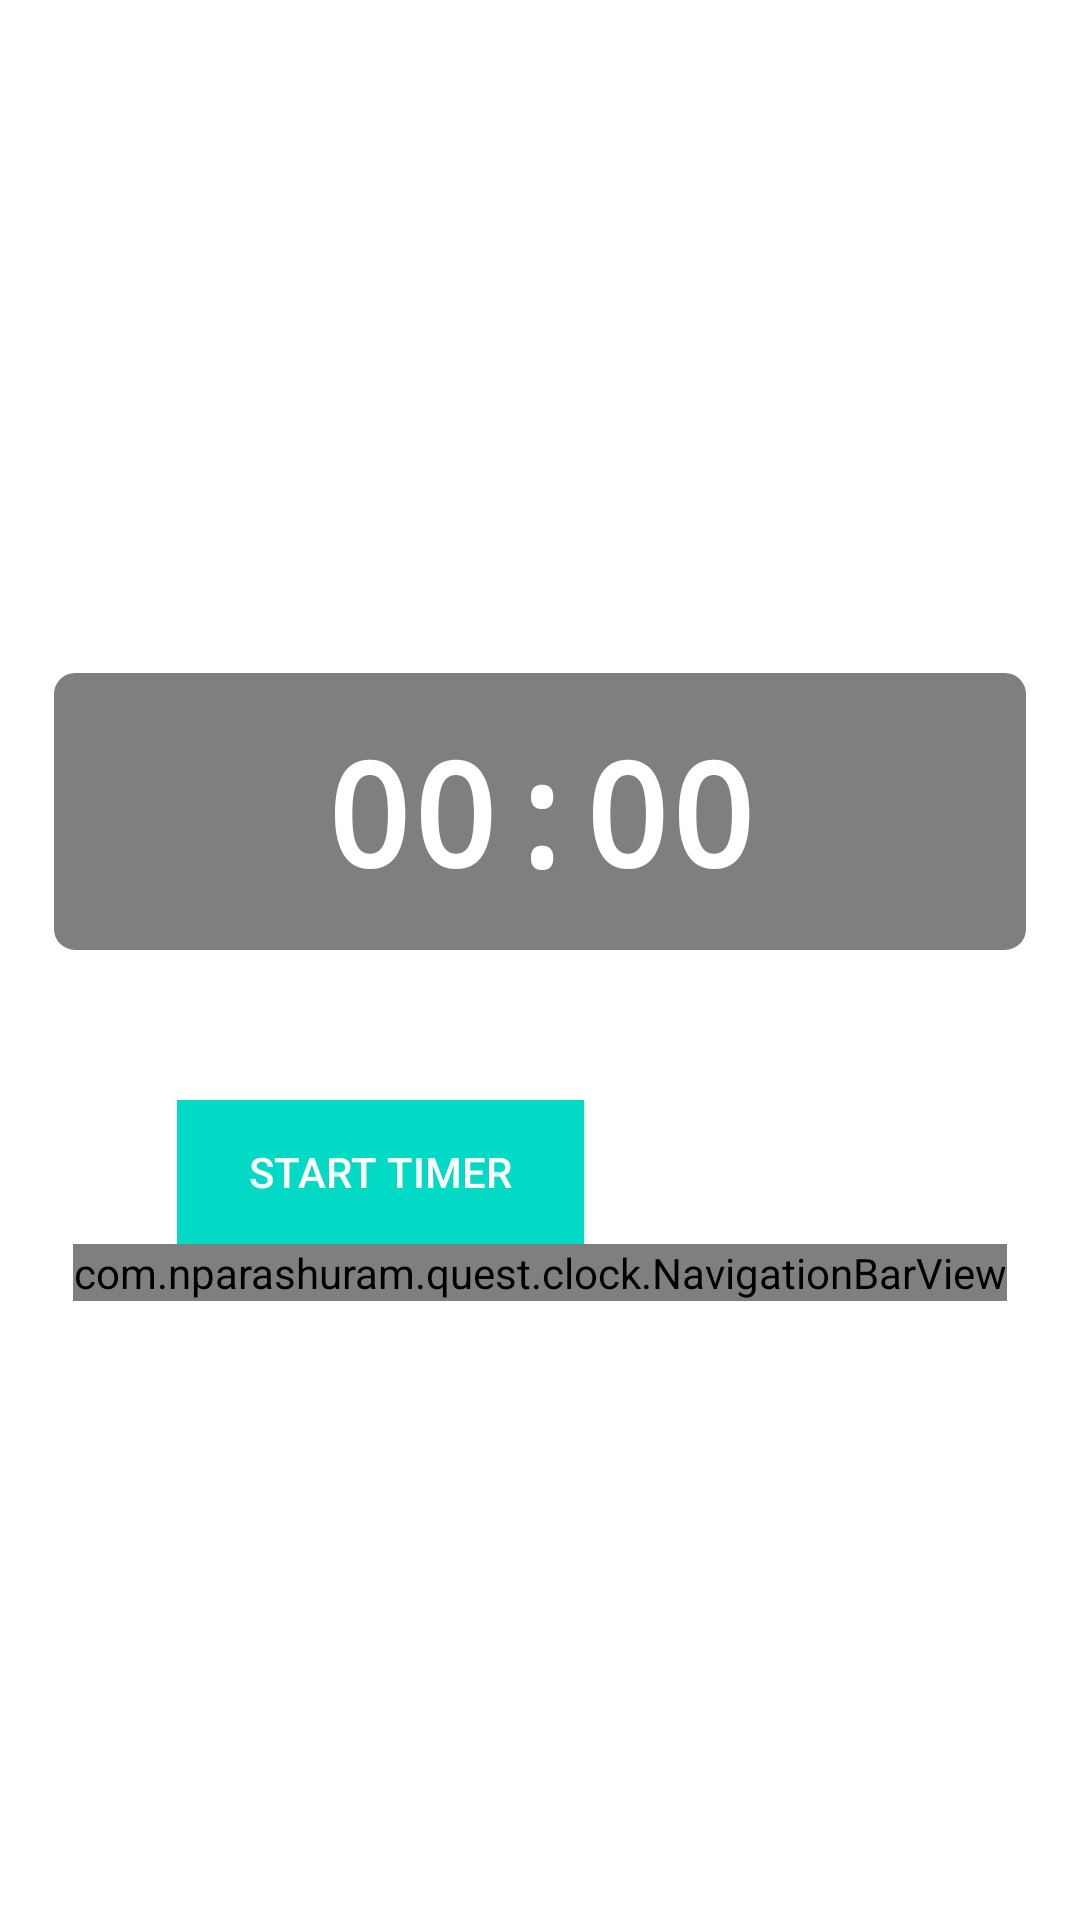

Write the Android layout XML for this screen, with the resource values it uses.
<!-- AndroidManifest.xml: activity theme Theme.Clock.Transparent -->
<!-- res/layout/activity_timer.xml -->
<?xml version="1.0" encoding="utf-8"?>
<LinearLayout xmlns:android="http://schemas.android.com/apk/res/android"
    android:layout_width="match_parent"
    android:layout_height="match_parent"
    android:orientation="vertical"
    android:gravity="center">

    <EditText
        android:id="@+id/timerTime"
        android:layout_width="match_parent"
        android:layout_height="wrap_content"
        android:layout_marginTop="32dp"
        android:text="00:00"
        android:textColor="@color/text_primary"
        android:textSize="48sp"
        android:textStyle="bold"
        android:fontFamily="monospace"
        android:gravity="center"
        android:maxLines="1"
        android:ellipsize="none"
        android:autoSizeTextType="uniform"
        android:autoSizeMinTextSize="24sp"
        android:autoSizeMaxTextSize="64sp"
        android:autoSizeStepGranularity="2sp"
        android:background="@drawable/text_background"
        android:padding="16dp"
        android:layout_margin="16dp"
        android:inputType="time"
        android:hint="MM:SS"
        android:textColorHint="@color/text_secondary" />

    <LinearLayout
        android:layout_width="wrap_content"
        android:layout_height="wrap_content"
        android:layout_marginTop="32dp"
        android:orientation="horizontal">

        <Button
            android:id="@+id/startTimerButton"
            android:layout_width="wrap_content"
            android:layout_height="wrap_content"
            android:layout_marginEnd="8dp"
            android:text="@string/start_timer"
            android:textColor="@color/text_primary"
            android:background="@color/accent_color"
            android:paddingStart="24dp"
            android:paddingEnd="24dp"
            android:paddingTop="12dp"
            android:paddingBottom="12dp" />

        <Button
            android:id="@+id/resetTimerButton"
            android:layout_width="wrap_content"
            android:layout_height="wrap_content"
            android:layout_marginStart="8dp"
            android:text="@string/reset"
            android:textColor="@color/text_primary"
            android:background="@android:color/transparent"
            android:paddingStart="24dp"
            android:paddingEnd="24dp"
            android:paddingTop="12dp"
            android:paddingBottom="12dp" />

    </LinearLayout>

    
    <com.nparashuram.quest.clock.NavigationBarView
        android:id="@+id/navigationBar"
        android:layout_width="wrap_content"
        android:layout_height="wrap_content" />

</LinearLayout>
<!-- resources referenced by this layout -->
<resources>
  <color name="accent_color">#FF03DAC5</color>
  <color name="text_primary">#FFFFFFFF</color>
  <color name="text_secondary">#B3FFFFFF</color>
  <!-- drawable text_background (drawable) -->
  <?xml version="1.0" encoding="utf-8"?>
  <shape xmlns:android="http://schemas.android.com/apk/res/android"
      android:shape="rectangle">
      <solid android:color="@color/clock_background" />
      <corners android:radius="8dp" />
      <stroke
          android:width="2dp"
          android:color="@color/text_primary" />
  </shape>
  <string name="reset">Reset</string>
  <string name="start_timer">Start Timer</string>
  <style name="Theme.Clock.Transparent" parent="Theme.Clock">
          <item name="android:windowBackground">@android:color/transparent</item>
          <item name="android:windowIsTranslucent">false</item>
          <item name="android:windowContentOverlay">@null</item>
          <item name="android:windowNoTitle">true</item>
          <item name="android:backgroundDimEnabled">false</item>
          <item name="android:windowIsFloating">true</item>
          <item name="android:windowAnimationStyle">@android:style/Animation.Dialog</item>
          <item name="android:windowTranslucentStatus">true</item>
          <item name="android:windowTranslucentNavigation">true</item>
          <item name="android:fitsSystemWindows">false</item>
      </style>
  <color name="clock_background">#80000000</color>
  <style name="Theme.Clock" parent="Theme.AppCompat.DayNight.NoActionBar">
          
          <item name="android:statusBarColor">@android:color/transparent</item>
          
      </style>
</resources>
